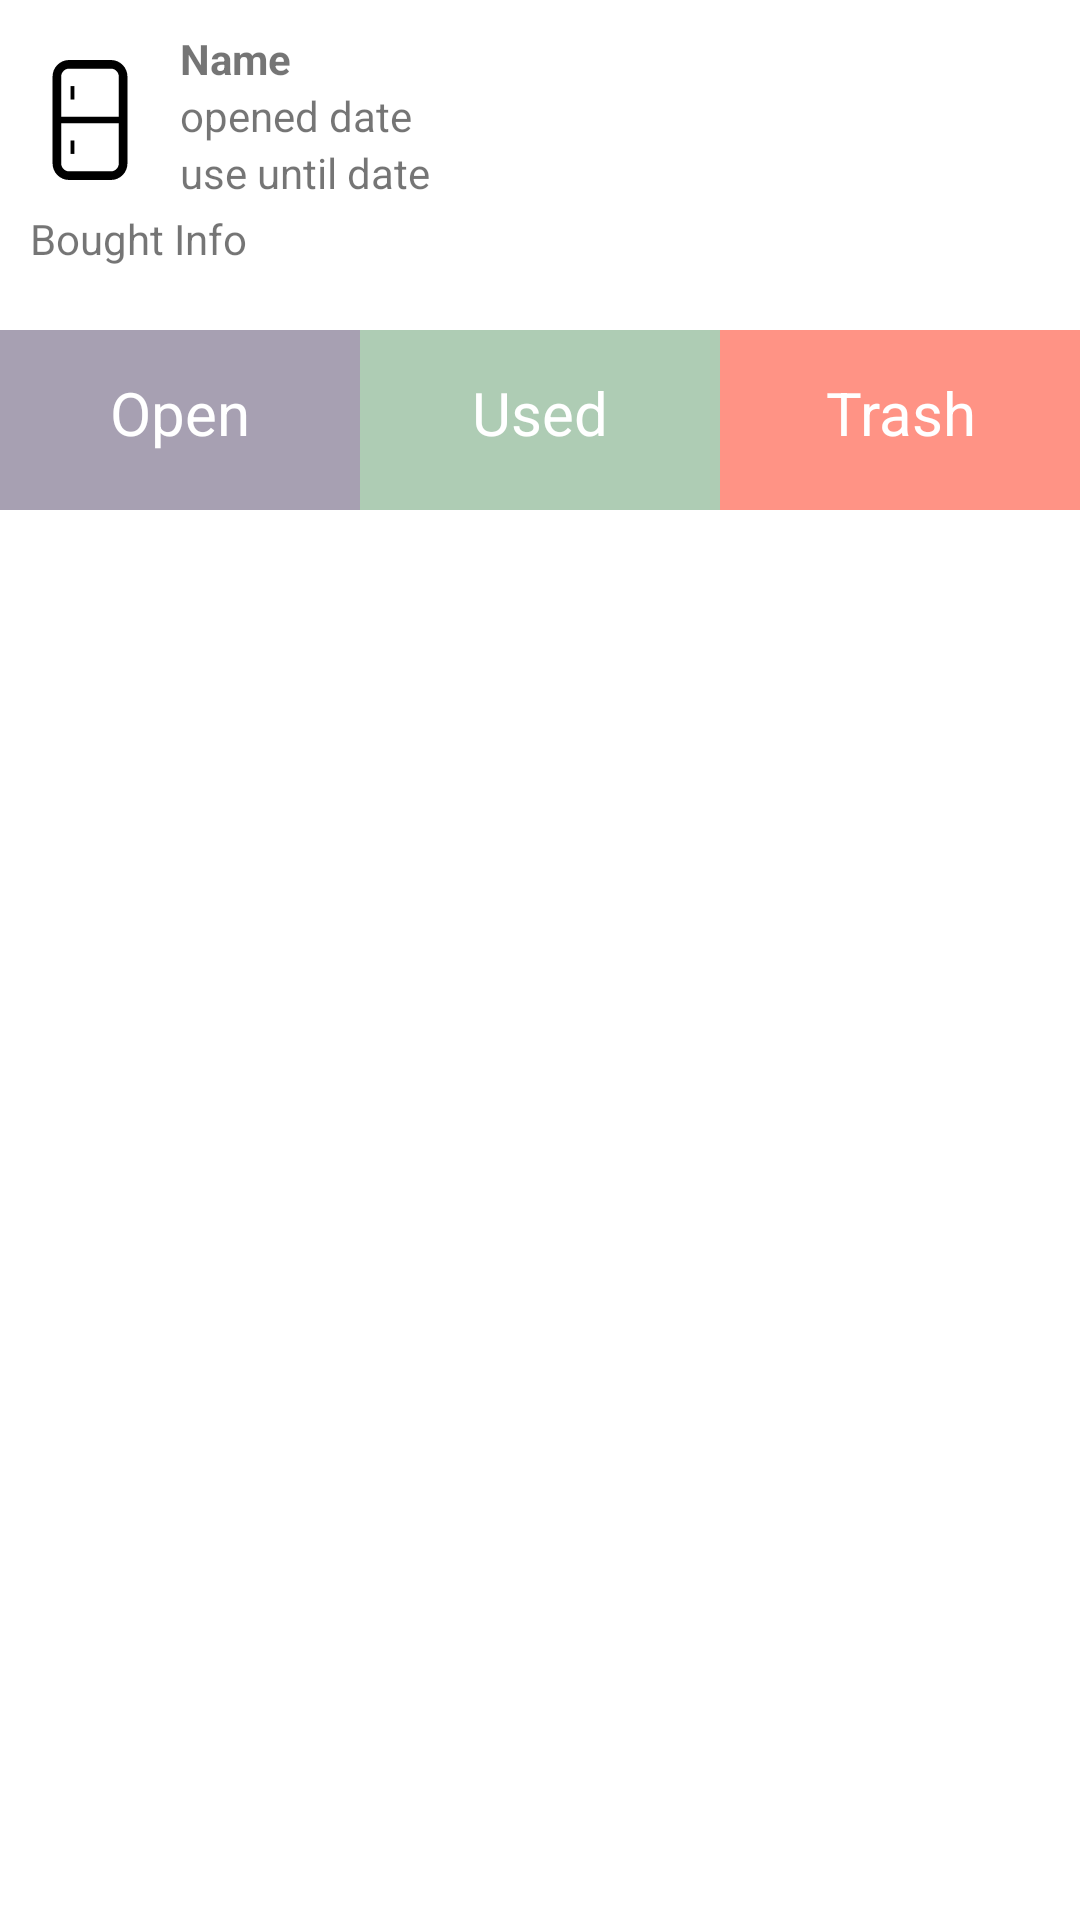

Write the Android layout XML for this screen, with the resource values it uses.
<!-- AndroidManifest.xml: application theme Theme.PantryPlanner -->
<!-- res/layout/dialog_grocery_item.xml -->
<?xml version="1.0" encoding="utf-8"?>
<LinearLayout xmlns:android="http://schemas.android.com/apk/res/android"
    android:layout_width="360dp"
    android:layout_height="180dp"
    android:orientation="vertical">

    <LinearLayout
        android:layout_marginTop="10dp"
        android:layout_width="360dp"
        android:layout_height="60dp">

        <ImageView
            android:id="@+id/popUpGroceryIcon"
            android:layout_width="40dp"
            android:layout_height="40dp"
            android:layout_margin="10dp"
            android:layout_alignParentStart="true"
            android:src="@drawable/fridge_empty" />

        <LinearLayout
            android:layout_width="wrap_content"
            android:layout_height="wrap_content"
            android:orientation="vertical">

            <TextView
                android:id="@+id/popUpGroceryName"
                android:layout_width="wrap_content"
                android:layout_height="wrap_content"
                android:textStyle="bold"
                android:text="Name" />

            <LinearLayout
                android:layout_width="wrap_content"
                android:layout_height="wrap_content"
                android:orientation="horizontal">
                <TextView
                    android:id="@+id/popUpOpenedText"
                    android:layout_width="wrap_content"
                    android:layout_height="wrap_content"
                    android:layout_alignParentEnd="true"
                    android:text="opened " />

                <TextView
                    android:id="@+id/popUpOpenedDate"
                    android:layout_width="wrap_content"
                    android:layout_height="wrap_content"
                    android:layout_alignParentEnd="true"
                    android:text="date" />

            </LinearLayout>

            <LinearLayout
                android:layout_width="wrap_content"
                android:layout_height="wrap_content"
                android:orientation="horizontal">

                <TextView
                    android:id="@+id/popUpUseUntilText"
                    android:layout_width="wrap_content"
                    android:layout_height="wrap_content"
                    android:layout_below="@+id/openedDate"
                    android:text="use until " />

                <TextView
                    android:id="@+id/popUpUseUntilDate"
                    android:layout_width="wrap_content"
                    android:layout_height="wrap_content"
                    android:layout_below="@+id/openedDate"
                    android:text="date" />

            </LinearLayout>

        </LinearLayout>

    </LinearLayout>

    <LinearLayout
        android:layout_width="350dp"
        android:layout_height="40dp"
        android:layout_marginLeft="10dp"
        android:orientation="horizontal">

        <TextView
            android:id="@+id/popUpBoughtText"
            android:layout_width="wrap_content"
            android:layout_height="wrap_content"
            android:layout_below="@+id/useUntilDate"
            android:text="Bought " />

        <TextView
            android:id="@+id/popUpBoughtInfo"
            android:layout_width="wrap_content"
            android:layout_height="wrap_content"
            android:layout_below="@+id/useUntilDate"
            android:text="Info" />

    </LinearLayout>

    <LinearLayout
        android:layout_width="360dp"
        android:layout_height="60dp"
        android:orientation="horizontal">

        <TextView
            android:id="@+id/popUpOpenButton"
            android:layout_width="120dp"
            android:layout_height="60dp"
            android:textColor="@color/white"
            android:textSize="20dp"
            android:paddingTop="14dp"
            android:textAlignment="center"
            android:text="Open"
            android:background="@color/blue_shit"/>

        <TextView
            android:id="@+id/popUpUsedButton"
            android:layout_width="120dp"
            android:layout_height="60dp"
            android:textColor="@color/white"
            android:textSize="20dp"
            android:paddingTop="14dp"
            android:textAlignment="center"
            android:text="Used"
            android:background="@color/green_shit"/>

        <TextView
            android:id="@+id/popUpTrashButton"
            android:layout_width="120dp"
            android:layout_height="60dp"
            android:textColor="@color/white"
            android:textSize="20dp"
            android:paddingTop="14dp"
            android:textAlignment="center"
            android:text="Trash"
            android:background="@color/red_shit"/>

    </LinearLayout>

</LinearLayout>
<!-- resources referenced by this layout -->
<resources>
  <color name="blue_shit">#A7A0B2</color>
  <color name="green_shit">#AECCB4</color>
  <color name="red_shit">#FF9385</color>
  <color name="white">#FFFFFFFF</color>
  <!-- drawable fridge_empty (drawable) -->
  <vector xmlns:android="http://schemas.android.com/apk/res/android"
      android:width="512dp"
      android:height="512dp"
      android:viewportWidth="512"
      android:viewportHeight="512">
    <path
        android:pathData="M395.04,20.7C382.31,7.94 364.52,-0.01 345.07,0h-178.13c-19.46,-0.01 -37.25,7.94 -49.97,20.7c-12.77,12.73 -20.71,30.52 -20.7,49.98v370.64c-0.01,19.46 7.94,37.25 20.7,49.97c12.73,12.77 30.51,20.71 49.97,20.71h178.13c19.46,0.01 37.25,-7.94 49.97,-20.71c12.77,-12.73 20.71,-30.51 20.71,-49.97V70.68C415.75,51.22 407.8,33.43 395.04,20.7zM378.88,441.32c-0.01,9.39 -3.75,17.73 -9.9,23.91c-6.18,6.15 -14.51,9.9 -23.91,9.9h-178.13c-9.39,-0.01 -17.73,-3.75 -23.91,-9.9c-6.14,-6.18 -9.9,-14.52 -9.9,-23.91V270.33h245.76V441.32zM378.88,241.66H133.12V70.68c0.01,-9.39 3.76,-17.73 9.9,-23.91c6.18,-6.15 14.52,-9.9 23.91,-9.9h178.13c9.4,0.01 17.73,3.75 23.91,9.9c6.15,6.18 9.9,14.52 9.9,23.91V241.66z"
        android:fillColor="#000000"/>
    <path
        android:pathData="M173.06,111.27h16.38v57.34h-16.38z"
        android:fillColor="#000000"/>
    <path
        android:pathData="M173.06,343.38h16.38v57.34h-16.38z"
        android:fillColor="#000000"/>
  </vector>
  <style name="Theme.PantryPlanner" parent="Theme.MaterialComponents.DayNight.DarkActionBar">
          
          <item name="colorPrimary">@color/anthracite</item>
          <item name="colorPrimaryVariant">@color/anthracite</item>
          <item name="colorOnPrimary">@color/white</item>
          
          <item name="colorSecondary">@color/scan_button</item>
          <item name="colorSecondaryVariant">@color/scan_button</item>
          <item name="colorOnSecondary">@color/scan_button</item>
          
          <item name="android:statusBarColor">?attr/colorOnPrimary</item>
          
          <item name="buttonStyle">@null</item>
      </style>
  <color name="anthracite">#333333</color>
  <color name="scan_button">#FFD0CA</color>
</resources>
